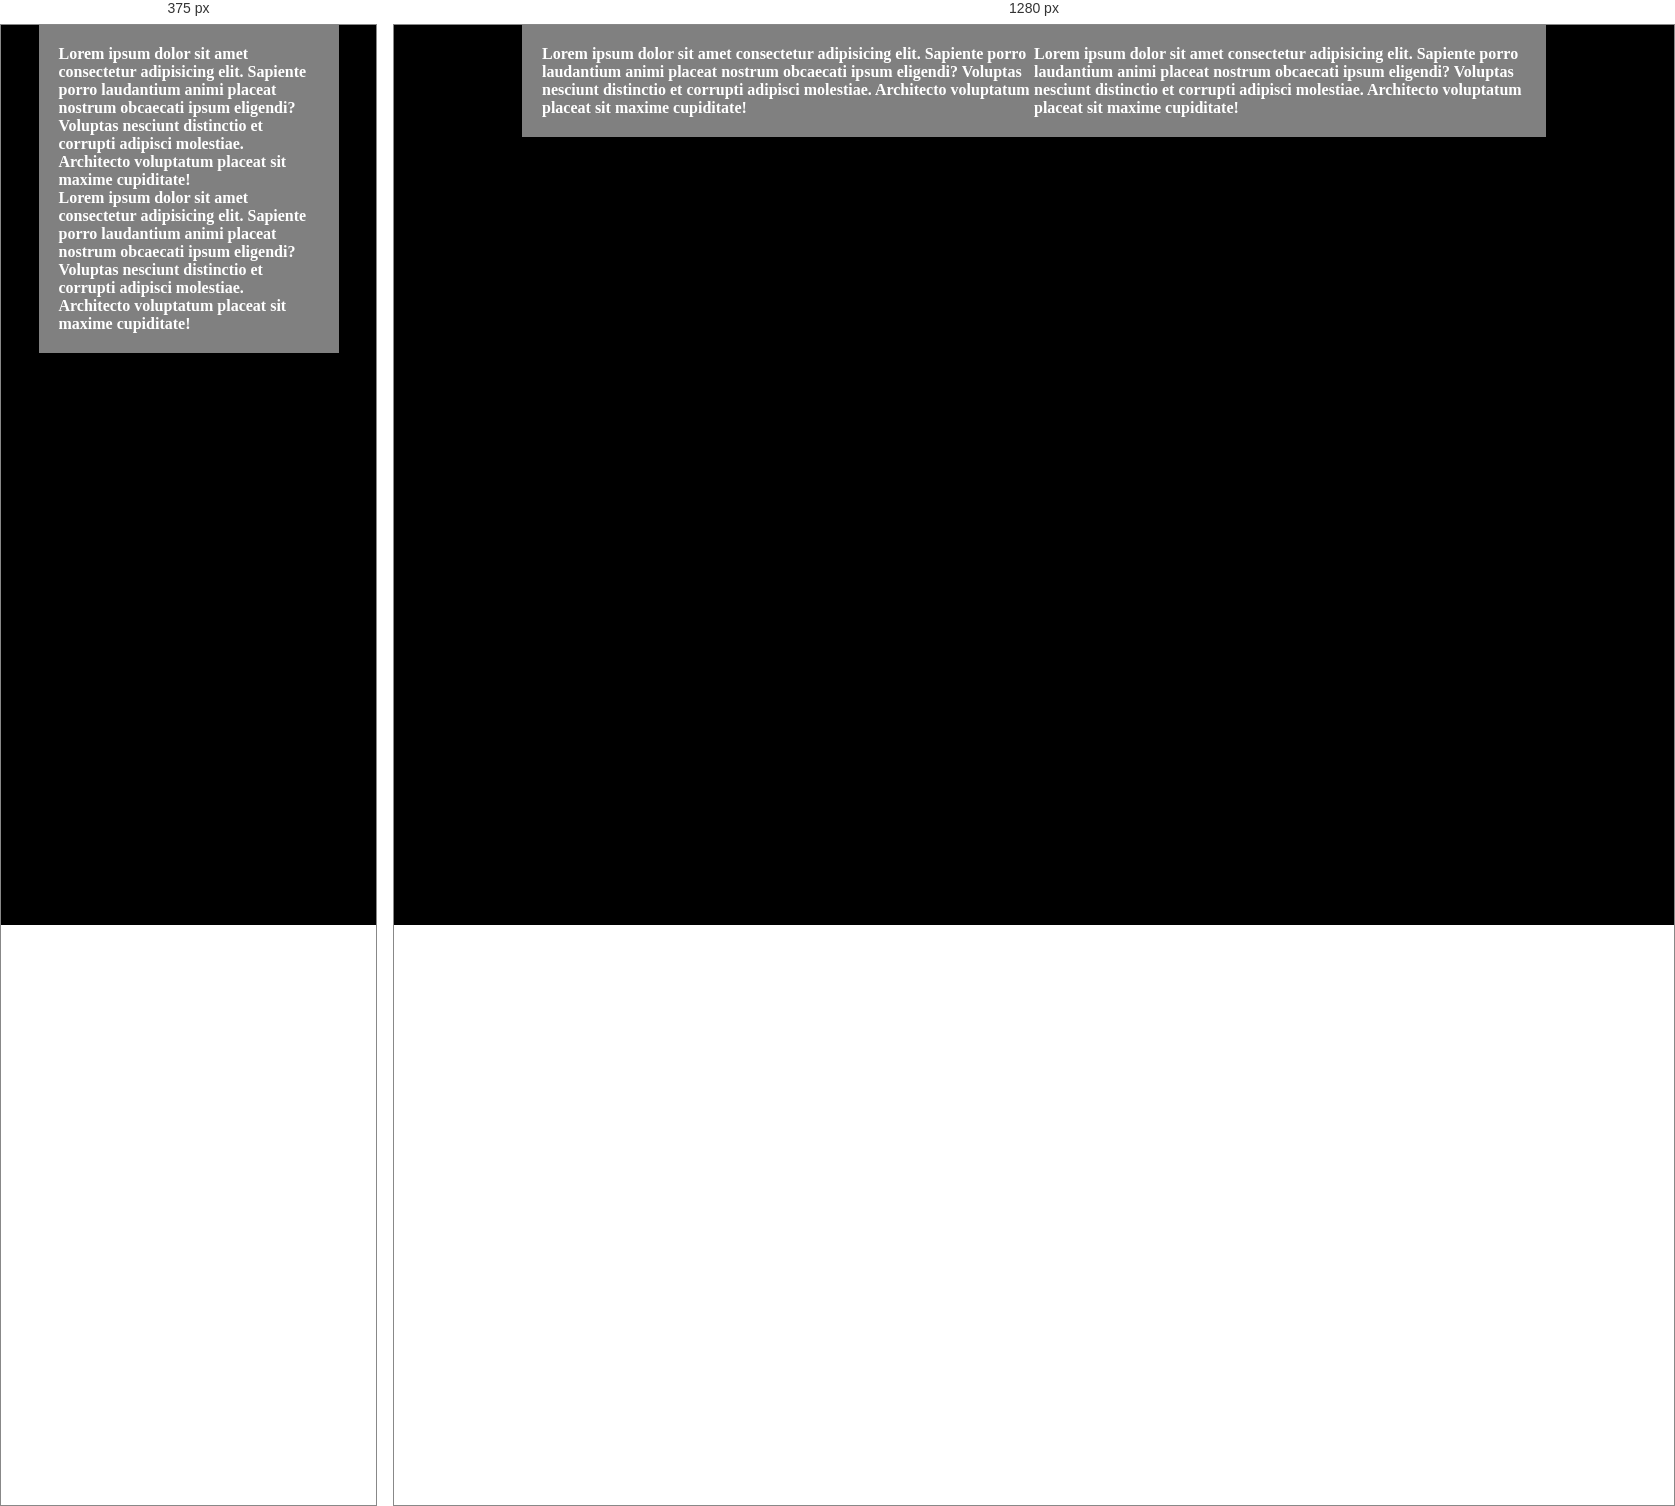
Rendered at 375 px and 1280 px, left to right.

<!-- file: index.html -->
<!DOCTYPE html>
<html lang="en">
<head>
    <meta charset="UTF-8">
    <meta http-equiv="X-UA-Compatible" content="IE=edge">
    <meta name="viewport" content="width=device-width, initial-scale=1.0">
    <link rel="stylesheet" href="main.css" type="text/css">
    <title>SASS Tutorial</title>
</head>
<body>
    <div>
        <p class="para1">Lorem ipsum dolor sit amet consectetur adipisicing elit. Sapiente porro laudantium animi placeat nostrum obcaecati ipsum eligendi? Voluptas nesciunt distinctio et corrupti adipisci molestiae. Architecto voluptatum placeat sit maxime cupiditate!</p>
        <p class="para2">Lorem ipsum dolor sit amet consectetur adipisicing elit. Sapiente porro laudantium animi placeat nostrum obcaecati ipsum eligendi? Voluptas nesciunt distinctio et corrupti adipisci molestiae. Architecto voluptatum placeat sit maxime cupiditate!</p>
    </div>
</body>
</html>

/* @media block from main.css */
@media (max-width: 1000px) {
  div {
    flex-direction: column;
  }
}